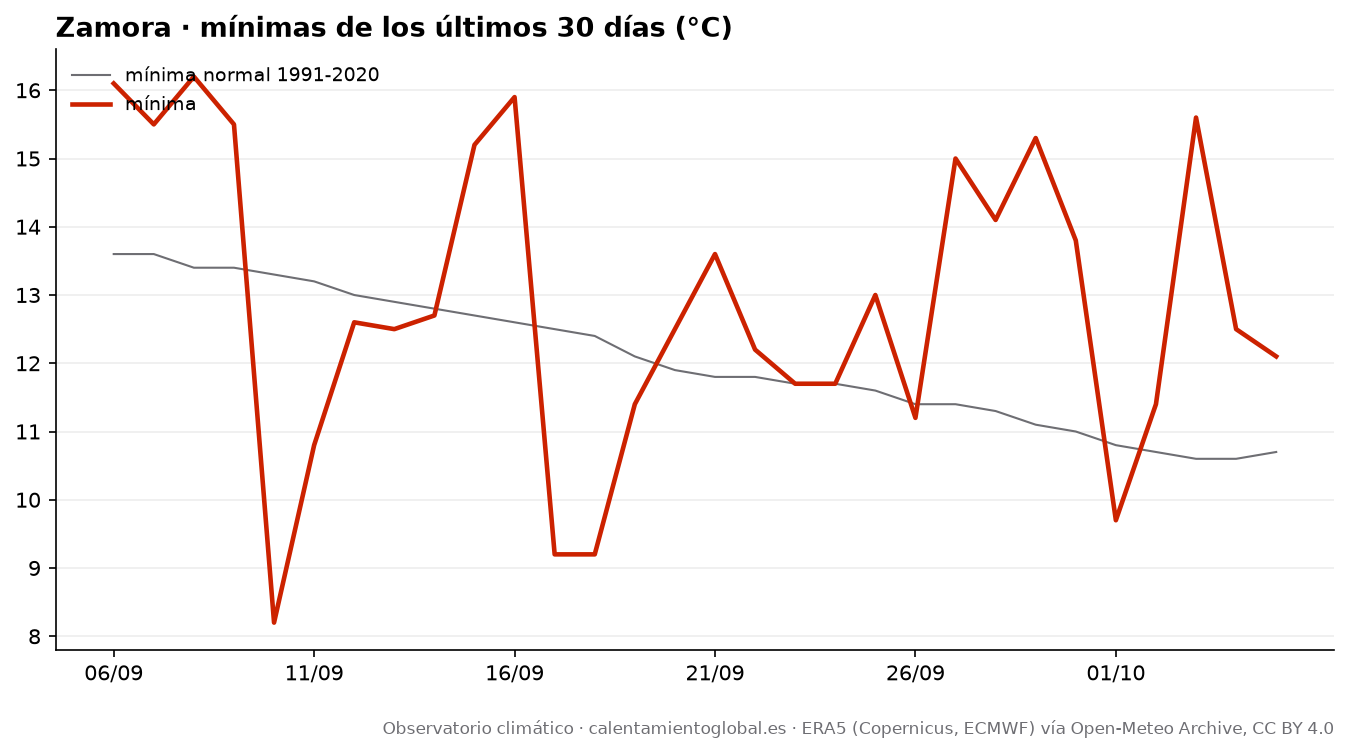

Values plotted in this chart, from the file beside it:
fecha, tmax, tmax_normal, tmin, tmin_normal, lluvia_mm, lluvia_normal_mm
2026-09-06, 35.0, 27.0, 16.1, 13.6, 0.0, 0.72
2026-09-07, 34.8, 26.8, 15.5, 13.6, 0.0, 0.75
2026-09-08, 28.5, 26.6, 16.2, 13.4, 4.4, 0.77
2026-09-09, 22.1, 26.5, 15.5, 13.4, 1.1, 0.77
2026-09-10, 25.5, 26.2, 8.2, 13.3, 0.0, 0.79
2026-09-11, 29.1, 25.9, 10.8, 13.2, 0.0, 0.8
2026-09-12, 30.0, 25.7, 12.6, 13.0, 0.0, 0.78
2026-09-13, 32.0, 25.5, 12.5, 12.9, 0.0, 0.81
2026-09-14, 34.1, 25.3, 12.7, 12.8, 0.0, 0.83
2026-09-15, 34.3, 25.1, 15.2, 12.7, 0.0, 0.88
2026-09-16, 24.0, 24.9, 15.9, 12.6, 0.0, 0.94
2026-09-17, 22.8, 24.7, 9.2, 12.5, 0.0, 0.97
2026-09-18, 25.5, 24.4, 9.2, 12.4, 0.0, 1.0
2026-09-19, 29.1, 24.1, 11.4, 12.1, 0.0, 1.02
2026-09-20, 30.9, 23.8, 12.5, 11.9, 0.0, 1.04
2026-09-21, 32.2, 23.7, 13.6, 11.8, 0.0, 1.03
2026-09-22, 31.6, 23.5, 12.2, 11.8, 0.0, 1.04
2026-09-23, 32.1, 23.4, 11.7, 11.7, 0.0, 1.04
2026-09-24, 33.7, 23.2, 11.7, 11.7, 0.0, 1.08
2026-09-25, 32.3, 23.1, 13.0, 11.6, 0.0, 1.1
2026-09-26, 29.8, 22.9, 11.2, 11.4, 0.0, 1.16
2026-09-27, 29.1, 22.8, 15.0, 11.4, 0.0, 1.25
2026-09-28, 25.4, 22.6, 14.1, 11.3, 2.3, 1.32
2026-09-29, 23.0, 22.4, 15.3, 11.1, 1.6, 1.34
2026-09-30, 20.7, 22.2, 13.8, 11.0, 2.1, 1.38
2026-10-01, 21.4, 22.1, 9.7, 10.8, 0.1, 1.43
2026-10-02, 25.4, 21.9, 11.4, 10.7, 0.2, 1.46
2026-10-03, 19.6, 21.8, 15.6, 10.6, 8.1, 1.46
2026-10-04, 21.6, 21.7, 12.5, 10.6, 0.0, 1.54
2026-10-05, 24.7, 21.5, 12.1, 10.7, 1.3, 1.64
